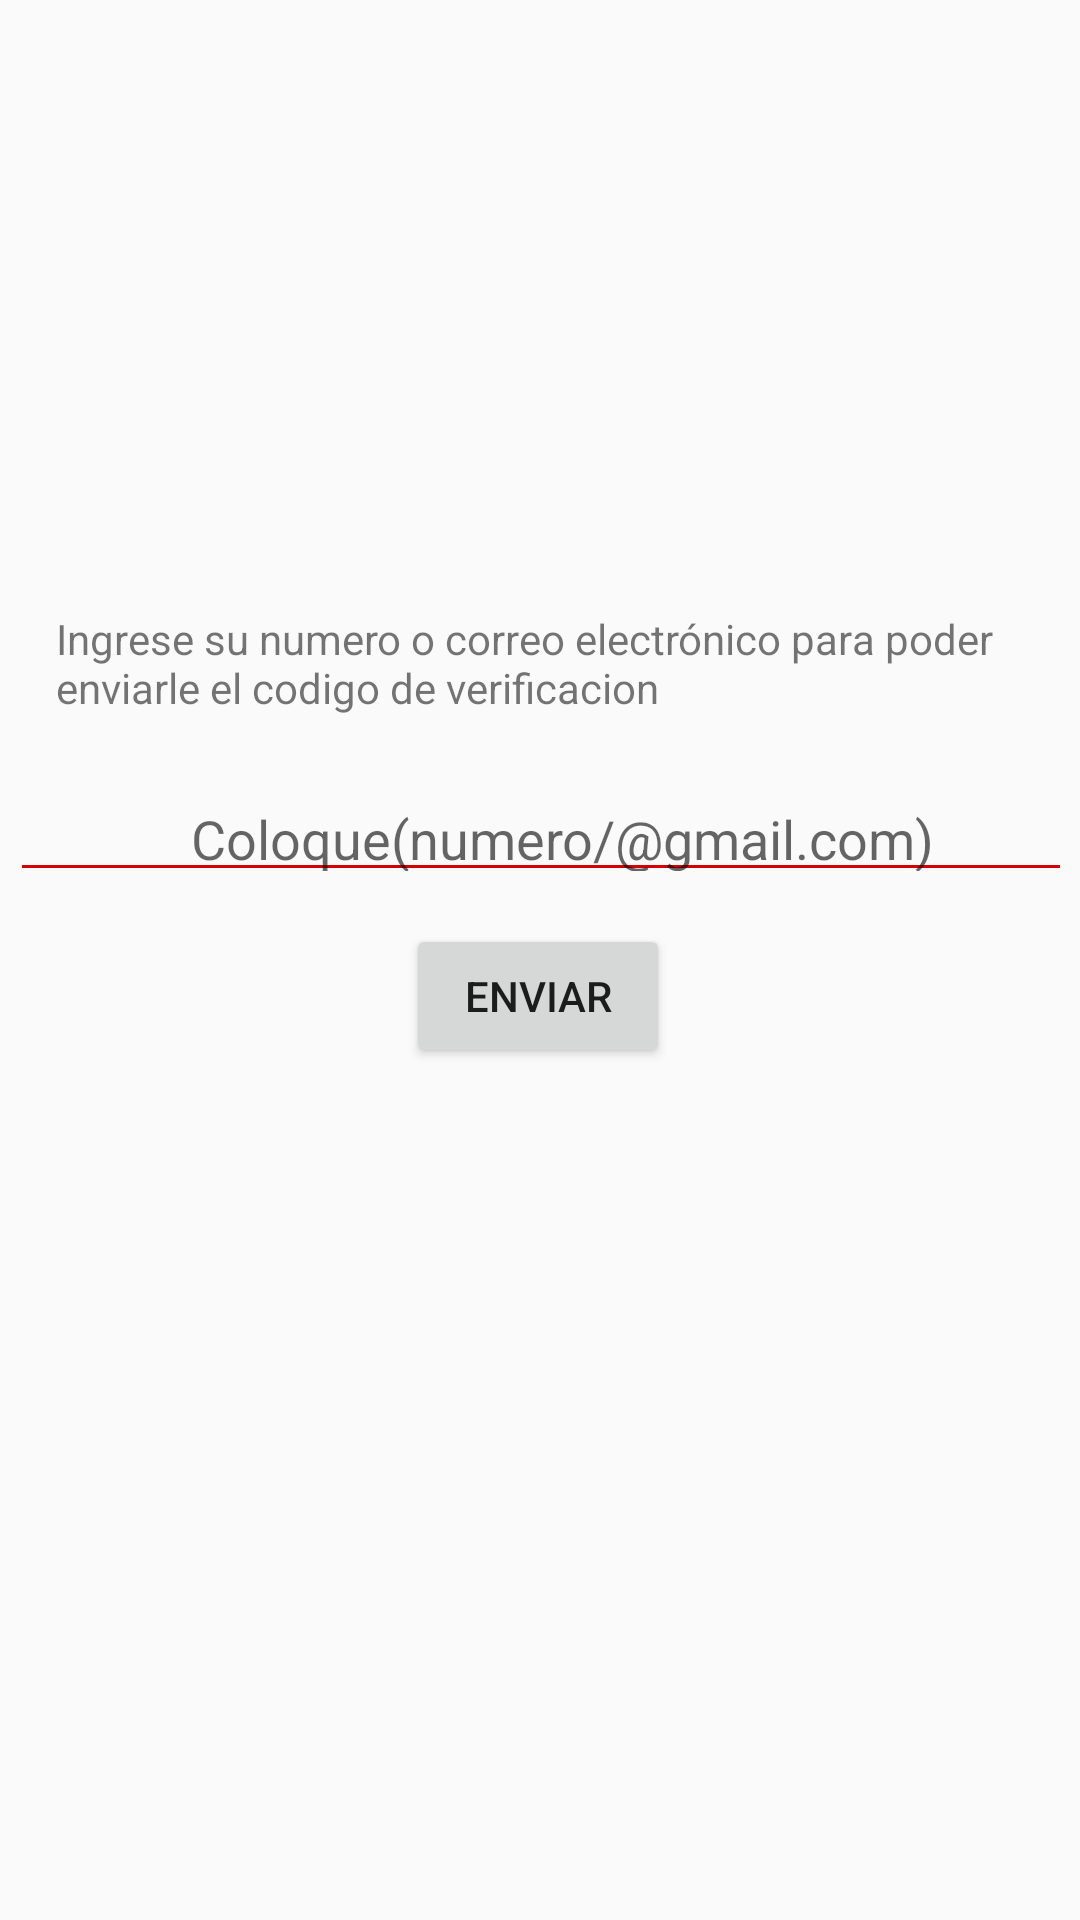

Write the Android layout XML for this screen, with the resource values it uses.
<!-- AndroidManifest.xml: application theme AppTheme -->
<!-- res/layout/activity_restablecer_contrasena.xml -->
<?xml version="1.0" encoding="utf-8"?>
<android.support.constraint.ConstraintLayout xmlns:android="http://schemas.android.com/apk/res/android"
    xmlns:app="http://schemas.android.com/apk/res-auto"
    xmlns:tools="http://schemas.android.com/tools"
    android:layout_width="match_parent"
    android:layout_height="match_parent"
    tools:context=".restablecer_contrasena">

    <Button
        android:id="@+id/btn_enviar"
        android:layout_width="wrap_content"
        android:layout_height="wrap_content"
        android:layout_marginStart="8dp"
        android:layout_marginLeft="8dp"
        android:layout_marginEnd="8dp"
        android:layout_marginRight="8dp"
        android:layout_marginBottom="284dp"
        android:text="Enviar"
        app:layout_constraintBottom_toBottomOf="parent"
        app:layout_constraintEnd_toEndOf="parent"
        app:layout_constraintHorizontal_bias="0.498"
        app:layout_constraintStart_toStartOf="parent" />

    <EditText
        android:id="@+id/intro_numero"
        android:layout_width="354dp"
        android:layout_height="40dp"
        android:layout_marginStart="8dp"
        android:layout_marginLeft="8dp"
        android:layout_marginTop="8dp"
        android:layout_marginEnd="8dp"
        android:layout_marginRight="8dp"
        android:layout_marginBottom="8dp"
        android:backgroundTint="#D50000"
        android:ems="10"
        android:hint="             Coloque(numero/@gmail.com)"
        android:inputType="textPersonName"
        android:maxLength="30"
        android:textColor="@color/colorAccent"
        android:textColorHighlight="@android:color/holo_red_dark"
        android:textColorLink="@android:color/holo_red_dark"
        app:layout_constraintBottom_toTopOf="@+id/btn_enviar"
        app:layout_constraintEnd_toEndOf="parent"
        app:layout_constraintHorizontal_bias="0.487"
        app:layout_constraintStart_toStartOf="parent"
        app:layout_constraintTop_toTopOf="parent"
        app:layout_constraintVertical_bias="0.99" />

    <TextView
        android:id="@+id/textView"
        android:layout_width="323dp"
        android:layout_height="38dp"
        android:layout_marginStart="8dp"
        android:layout_marginLeft="8dp"
        android:layout_marginEnd="8dp"
        android:layout_marginRight="8dp"
        android:layout_marginBottom="16dp"
        android:text="Ingrese su numero o correo electrónico para poder enviarle el codigo de verificacion "
        app:layout_constraintBottom_toTopOf="@+id/intro_numero"
        app:layout_constraintEnd_toEndOf="parent"
        app:layout_constraintStart_toStartOf="parent" />
</android.support.constraint.ConstraintLayout>
<!-- resources referenced by this layout -->
<resources>
  <color name="colorAccent">#262425</color>
  <style name="AppTheme" parent="Theme.AppCompat.Light.DarkActionBar">
          <item name="colorPrimary">#D50000</item>
          <item name="colorPrimaryDark">#D50000</item>
      </style>
</resources>
